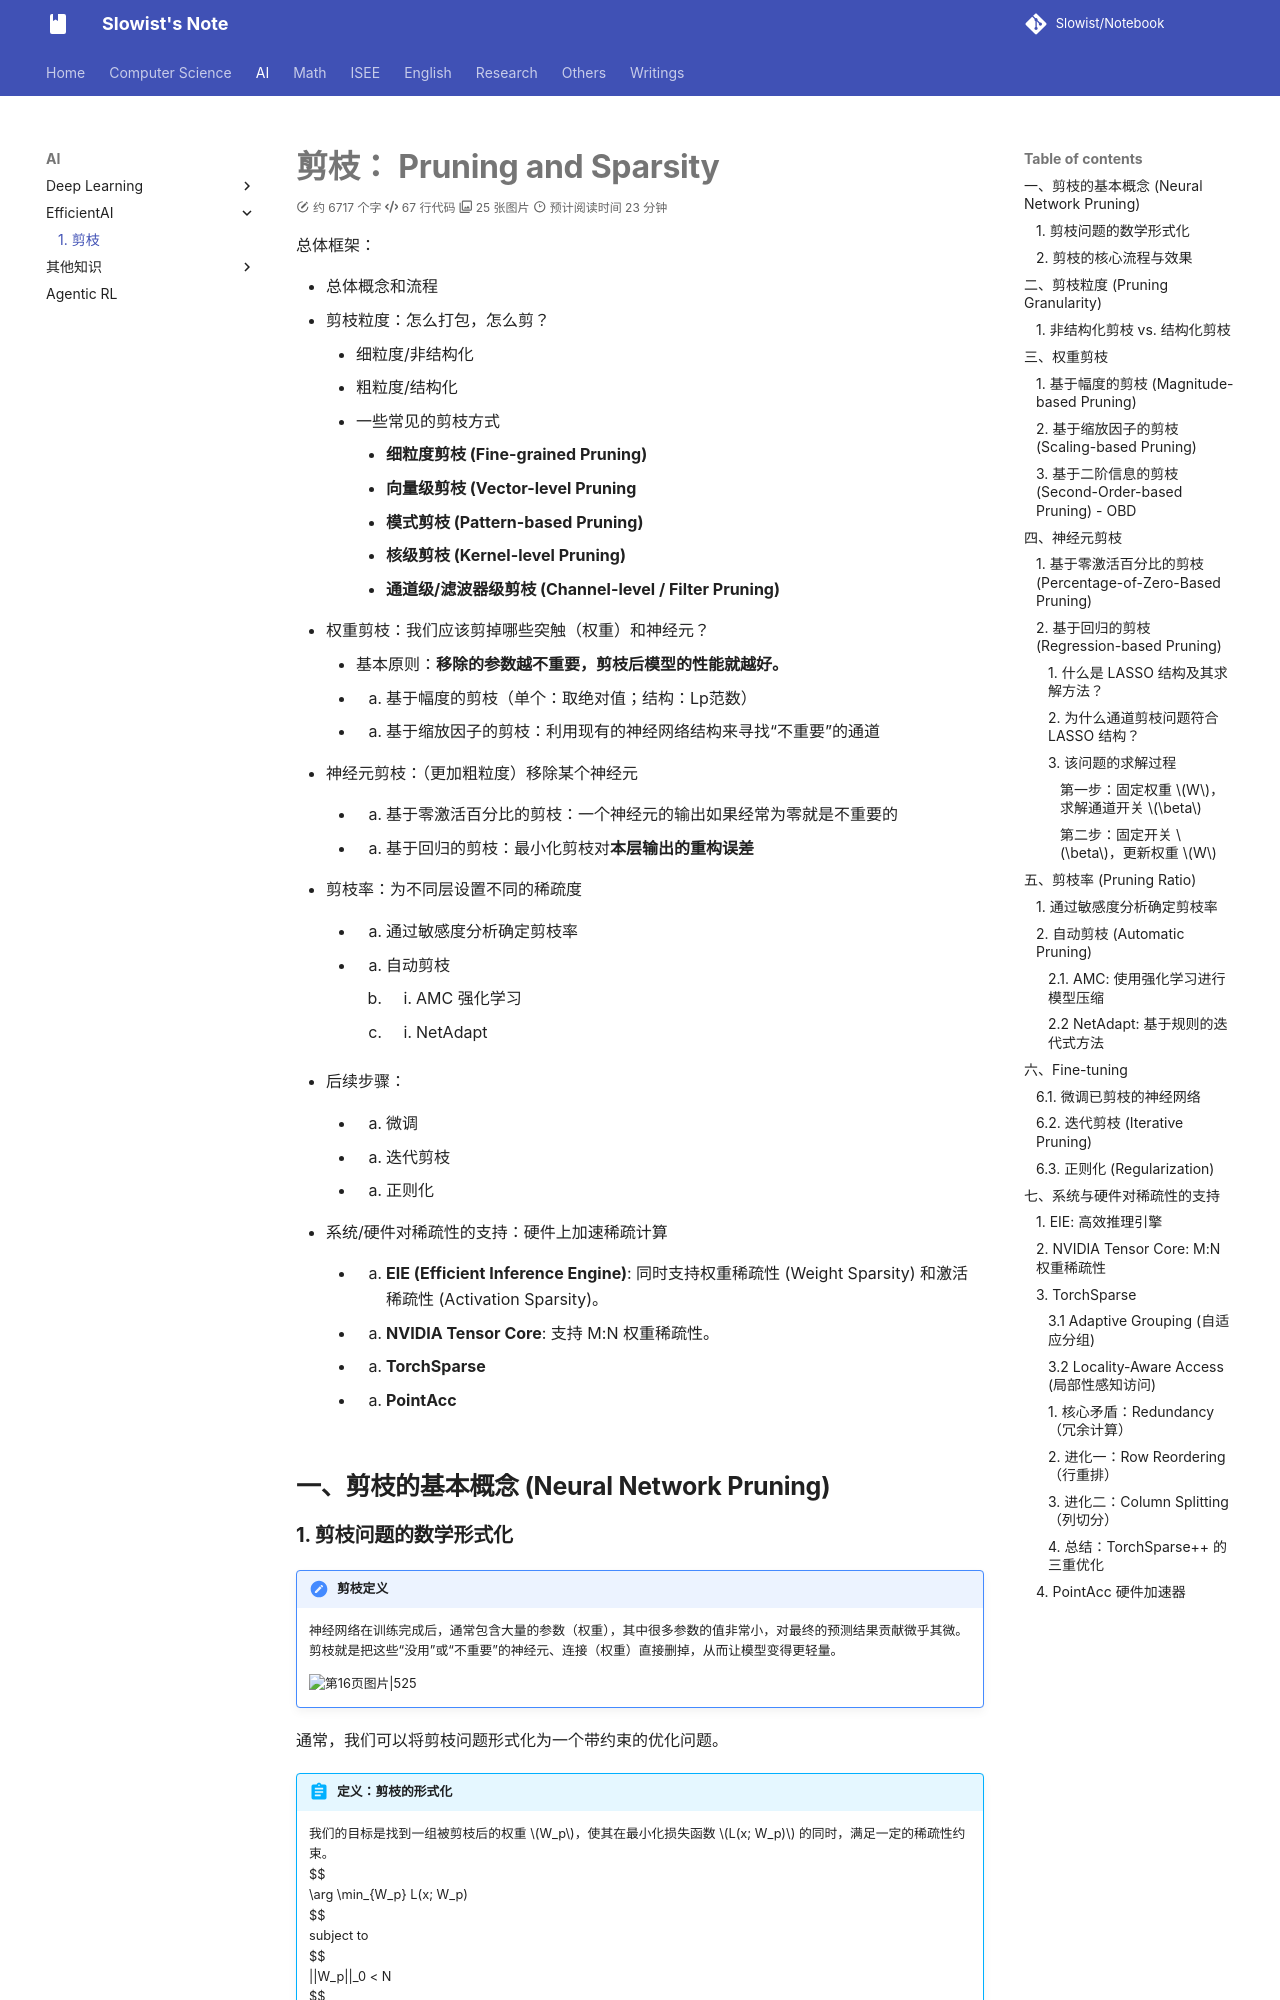

repository: Slowist-Lee/notebook · page: AI/EfficientAI/1/index.html · generator: mkdocs

# 剪枝： Pruning and Sparsity 

总体框架：
- 总体概念和流程
- 剪枝粒度：怎么打包，怎么剪？
	- 细粒度/非结构化
	- 粗粒度/结构化
	- 一些常见的剪枝方式
		- **细粒度剪枝 (Fine-grained Pruning)**
		- **向量级剪枝 (Vector-level Pruning**
		- **模式剪枝 (Pattern-based Pruning)**
		- **核级剪枝 (Kernel-level Pruning)**
		- **通道级/滤波器级剪枝 (Channel-level / Filter Pruning)**
- 权重剪枝：我们应该剪掉哪些突触（权重）和神经元？
	- 基本原则：**移除的参数越不重要，剪枝后模型的性能就越好。**
	- 1. 基于幅度的剪枝（单个：取绝对值；结构：Lp范数）
	- 2. 基于缩放因子的剪枝：利用现有的神经网络结构来寻找“不重要”的通道
- 神经元剪枝：（更加粗粒度）移除某个神经元
	- 1. 基于零激活百分比的剪枝：一个神经元的输出如果经常为零就是不重要的
	- 2. 基于回归的剪枝：最小化剪枝对**本层输出的重构误差**
- 剪枝率：为不同层设置不同的稀疏度
	- 1. 通过敏感度分析确定剪枝率
	- 2. 自动剪枝
		- 1. AMC 强化学习
		- 2. NetAdapt
- 后续步骤：
	- 1. 微调
	- 2. 迭代剪枝
	- 3. 正则化
- 系统/硬件对稀疏性的支持：硬件上加速稀疏计算
	- 1. **EIE (Efficient Inference Engine)**: 同时支持权重稀疏性 (Weight Sparsity) 和激活稀疏性 (Activation Sparsity)。
	- 2. **NVIDIA Tensor Core**: 支持 M:N 权重稀疏性。
	- 3. **TorchSparse**
	- 4. **PointAcc**
## 一、剪枝的基本概念 (Neural Network Pruning)

### 1. 剪枝问题的数学形式化

> [!note] 剪枝定义
> 神经网络在训练完成后，通常包含大量的参数（权重），其中很多参数的值非常小，对最终的预测结果贡献微乎其微。剪枝就是把这些“没用”或“不重要”的神经元、连接（权重）直接删掉，从而让模型变得更轻量。
> 
> ![第16页图片|525](images/page_16.png)

通常，我们可以将剪枝问题形式化为一个带约束的优化问题。

> [!abstract] 定义：剪枝的形式化
> 我们的目标是找到一组被剪枝后的权重 $W_p$，使其在最小化损失函数 $L(x; W_p)$ 的同时，满足一定的稀疏性约束。
> $$
> \arg \min_{W_p} L(x; W_p)
> $$
> subject to
> $$
> ||W_p||_0 < N
> $$
>
> - $L$ 代表神经网络训练的目标函数（损失函数）。
> - $x$ 是输入数据，$W$ 是原始权重，$W_p$ 是剪枝后的权重。
> - $||W_p||_0$ 是 L0 范数，表示 $W_p$ 中非零元素的个数。
> - $N$ 是我们预设的目标非零元素数量上限。

这个过程可以直观地理解为：在尽可能不影响模型表现（最小化 $L$）的前提下，让网络中的非零权重数量尽可能少（满足 $||W_p||_0 < N$）。
